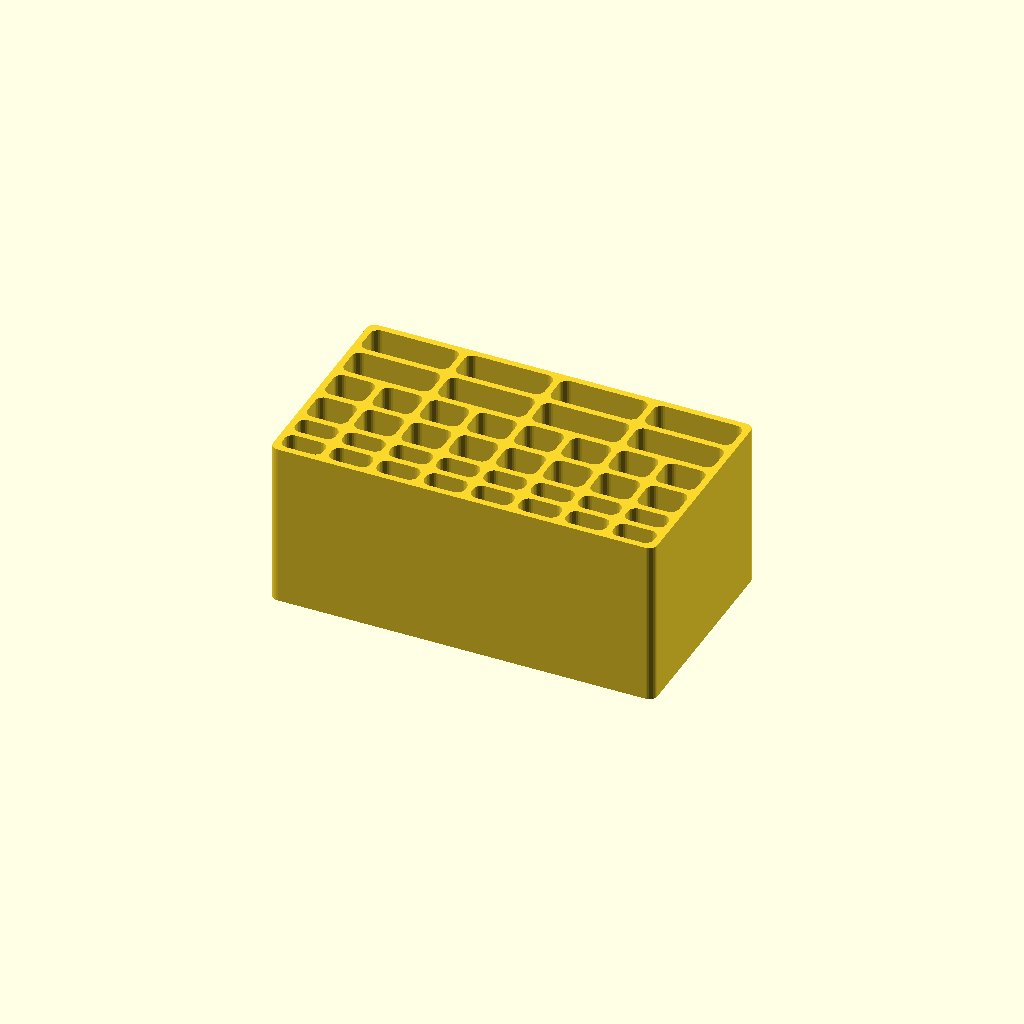
Cell 1: the model at its default parameters.
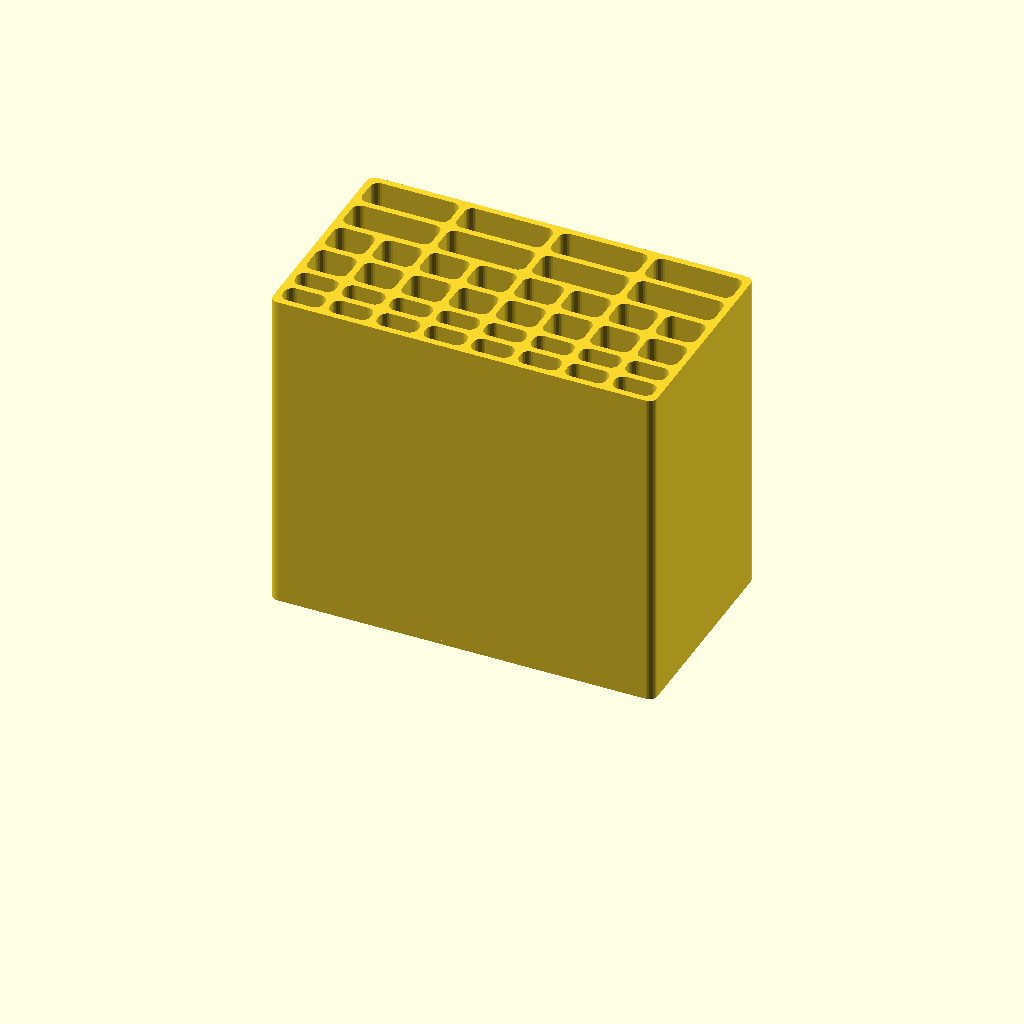
Cell 2 — height set to 80, the other parameters unchanged.
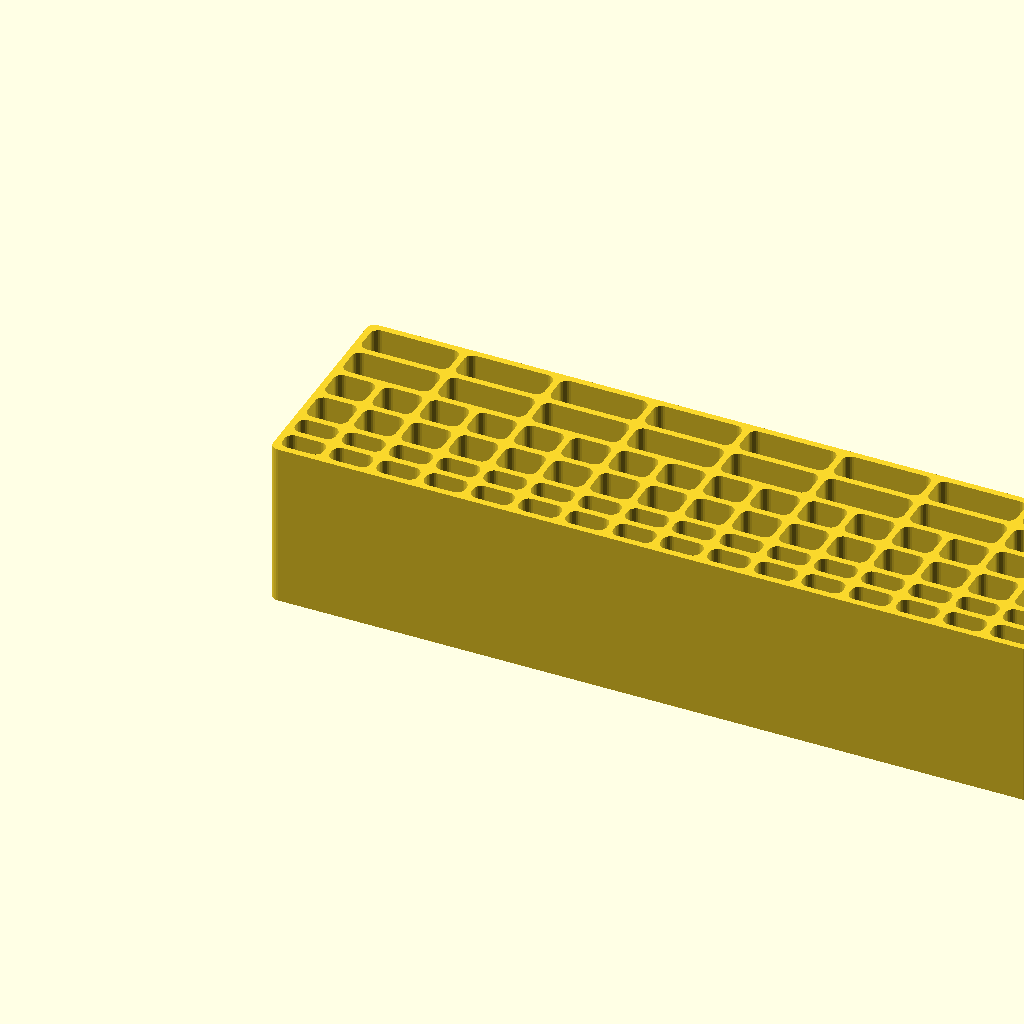
Cell 3 — cell_count set to 16, the other parameters unchanged.
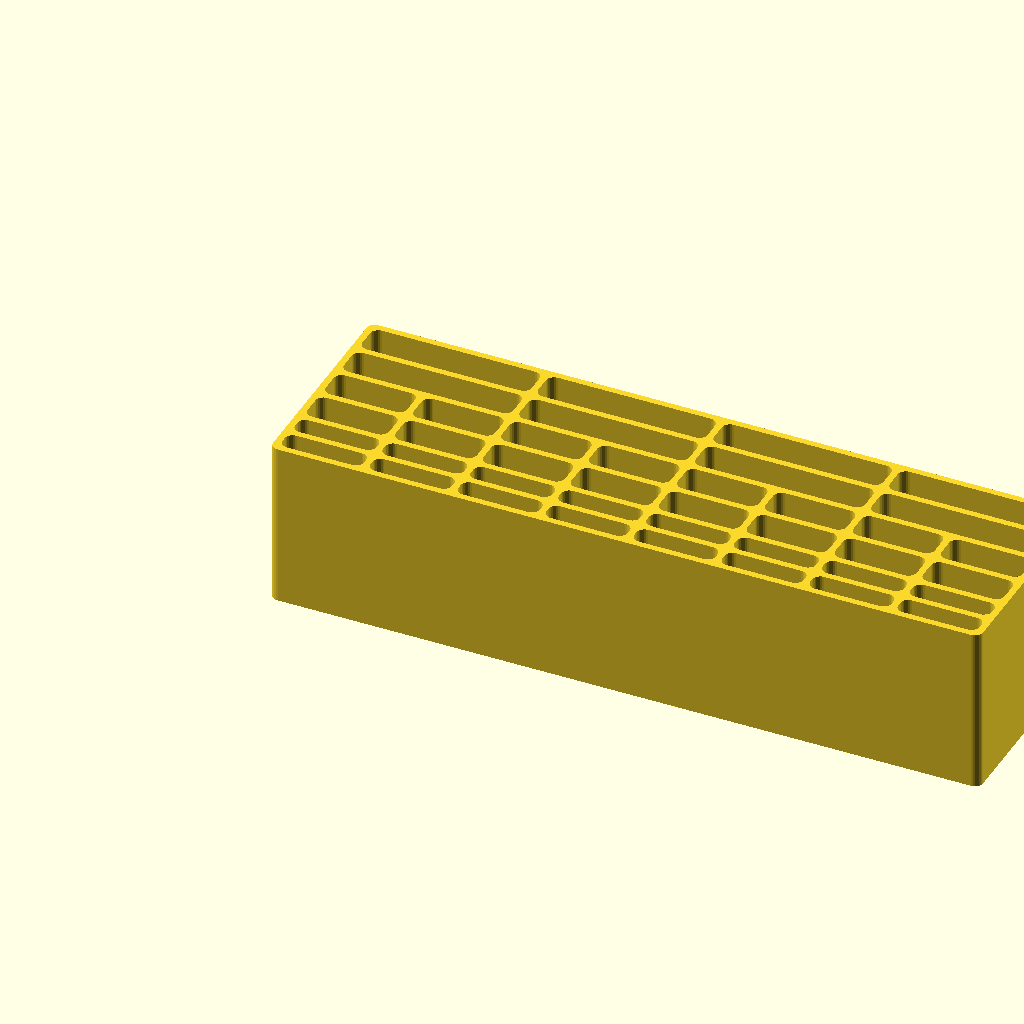
Cell 4: the same model with cell_width = 20.
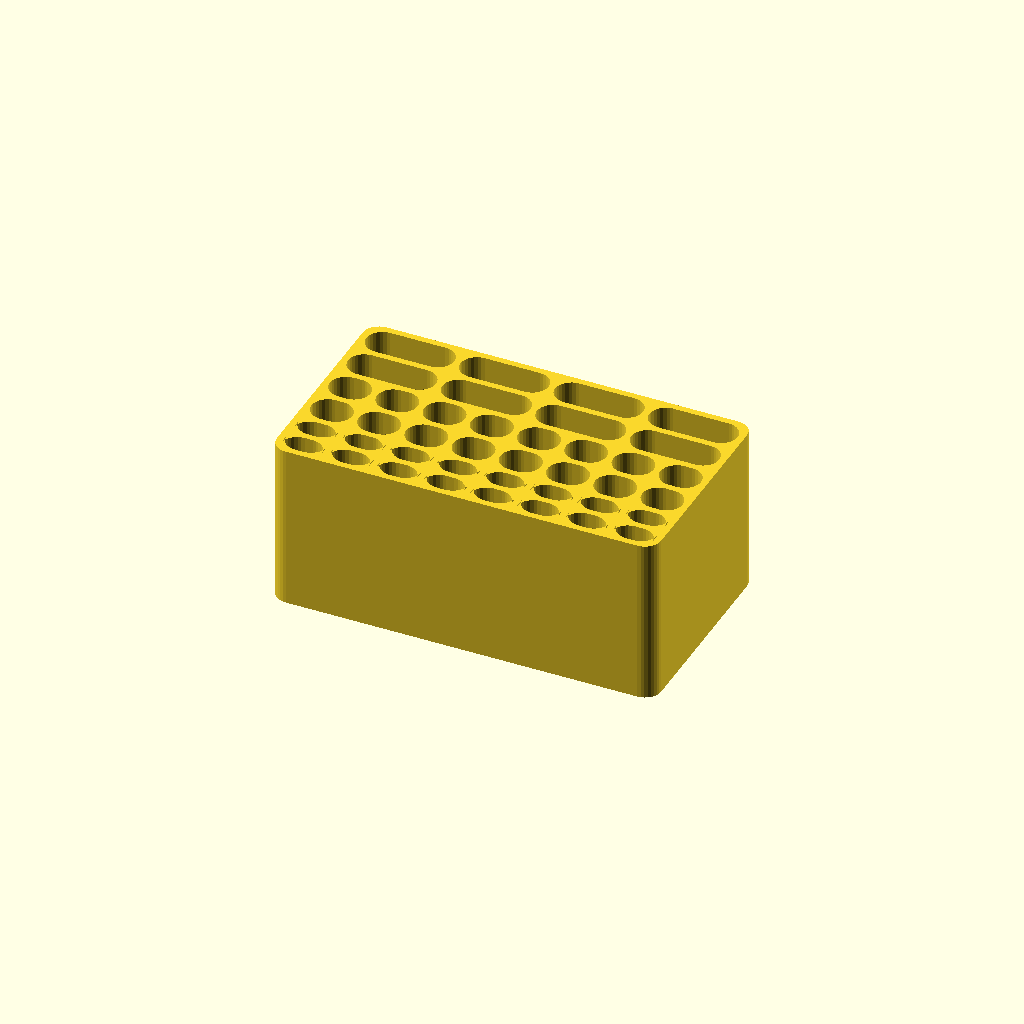
Cell 5: the same model with rounding = 4.
All cells are drawn from one camera (rotation 55°, 0°, 25°, orthographic, colour scheme Cornfield), so only the parameter changes between them.
Source of the model, tweezer_holder/tweezer_holder.scad:
use <bendlib/bendlib.scad>;

height = 40;

cell_count = 8;
cell_width = 10;
thickness = 0.4 * 4;
z_thickness = 0.2 * 5;
rounding = 2;

rows = [
    [1, 5],
    [1, 5],
    [1, 8],
    [1, 8],
    [2, 8],
    [2, 8]
];



function compute_length(i = 0, e = len(rows)) = thickness + (i < e ? rows[i][1] + compute_length(i + 1, e) : 0);

dim = [ 
    thickness + cell_count * (cell_width + thickness),
    compute_length(0)
];


linear_extrude(z_thickness)
bl_square(dim, rounding);

translate([0,0,z_thickness])
linear_extrude(height)
difference() {
    bl_square(dim, rounding);

    for (i = [0:len(rows)-1]) {
        count = cell_count / rows[i][0];
        cell_width = cell_width * rows[i][0] + thickness * (rows[i][0] - 1);
        
        translate([thickness, compute_length(0, i)])
        for (j = [0:count-1]) {
            translate([(cell_width + thickness) * j, 0])
            bl_square([cell_width, rows[i][1]], rounding);
        }
    }
}
Customizer parameters (derived from the source; name, type, default, range or options):
height: number, default 40
cell_count: number, default 8
cell_width: number, default 10
rounding: number, default 2
